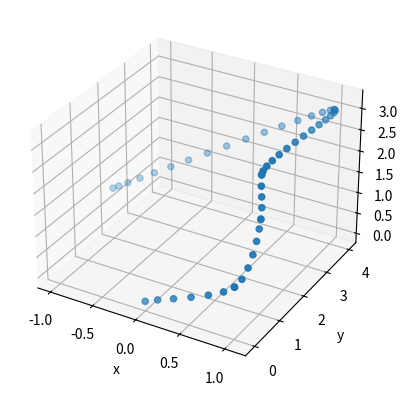

Recreate this plot in Python.
#!/bin/python3

from math import sqrt
import numpy as np
import matplotlib.pyplot as plt

def main():

    # list of waypoints for the generator to make
    waypts = [
        np.array([0.0, 0.0, 0.0]),
        np.array([1.0, 0.0, 1.0]),
        np.array([1.0, 1.0, 2.0]),
        np.array([1.0, 1.0, 3.0]),
        np.array([1.0, 4.0, 3.0]),
        np.array([-1.0, 2.0, 1.0])
    ]

    # spline = spline_path_sampled(waypts, 50)
    spline = spline_path_spaced(waypts, 5)
    splineArr = np.array(spline)

    # Creating an empty figure and setup the 3d plot axes
    fig = plt.figure()
    ax = plt.axes(projection="3d")

    # plot the resulting curve in either a line or a scatter 
    # (depends on what info you want)
    ax.scatter(splineArr[:, 0], splineArr[:, 1], splineArr[:, 2])
    # ax.plot3D(splineArr[:, 0], splineArr[:, 1], splineArr[:, 2], 'red')
    ax.set_xlabel("x")
    ax.set_ylabel("y")
    ax.set_zlabel("z")
 
    # Showing the above plot
    plt.show()

# spline path but given the number of samples to make along the curve
def spline_path_sampled(points: list, numSamples: int) -> list:
    # accumulate radial linear dist of path
    distances = []
    for i in range(1, len(points)):
        distances.append(radial_dist(points[i-1], points[i]))
    totalDistance = np.sum(distances)

    # run the path generator
    return spline_path_gen(points, numSamples, distances, totalDistance)

# spline path but given the max sampling ratio in samples / m travelled
# samples may be closer together than max sampling ratio
def spline_path_spaced(points: list, samples_per_m: int) -> list:
    # accumulate radial linear dist of path
    distances = []
    for i in range(1, len(points)):
        distances.append(radial_dist(points[i-1], points[i]))
    totalDistance = np.sum(distances)

    # figure out the number of samples needed for this spacing
    numSamples = int(totalDistance * samples_per_m)

    # run the path gen
    return spline_path_gen(points, numSamples, distances, totalDistance)
    

def spline_path_gen(points: list, numSamples: int, distances: list, totalDistance: float) -> list:
    # dont have to check for colinearity at all
    # the spline will lerp on its own if needed
    tangents = []

    # assign the pt 0 tangent to be the vector between pt 0 and pt 1
    tangentVect = np.array([
        points[1][0] - points[0][0],
        points[1][1] - points[0][1],
        points[1][2] - points[0][2]
    ])
    tangentVect = tangentVect / np.linalg.norm(tangentVect)
    tangents.append(np.array([tangentVect[0], tangentVect[1], tangentVect[2]]))

    # assign the pt n tangent to be the vector between pt n-1 and pt n
    tangentVect = np.array([
        points[len(points)-1][0] - points[len(points)-2][0],
        points[len(points)-1][1] - points[len(points)-2][1],
        points[len(points)-1][2] - points[len(points)-2][2]
    ])
    tangentVect = tangentVect / np.linalg.norm(tangentVect)
    tangents.append(np.array([tangentVect[0], tangentVect[1], tangentVect[2]]))

    
    # iterate from 1 to n-1
    for i in range(1, len(points)-1):
        # calculate vector P from pt k-1 to pt k
        p = np.array([
            points[i][0] - points[i-1][0],
            points[i][1] - points[i-1][1],
            points[i][2] - points[i-1][2]
        ])
        p = p / np.linalg.norm(p)

        # calculate vector A from pt k to pt k+1
        a = np.array([
            points[i+1][0] - points[i][0],
            points[i+1][1] - points[i][1],
            points[i+1][2] - points[i][2]
        ])
        a = a / np.linalg.norm(a)

        # calculate raidal distance dk from pt k-1 to pt k
        dk = distances[i-1]
        # calculate radial distance dk+1 from pt k to pt k+1
        dk1 = distances[i]

        # assign tangent at pk according to A * dk / dk+1 + p * dk+1 / dk 
        tangentK = a * dk / dk1 + p * dk1 / dk
        tangentK = tangentK / np.linalg.norm(tangentK)

        # save the tangent to the list of tangents
        tangents.insert(-1, np.array([tangentK[0], tangentK[1], tangentK[2]]))

    sampledPts = []
        
    # re-iterate to generate curve from 1 to n-1
    for i in range(1, len(points)):
        # calculate num samples for this portion based on pct of total distance between pts
        locSamples = round(distances[i-1] / totalDistance * numSamples)

        # generate the sample indicies
        locSamplePts = np.linspace(0.0, 1.0, locSamples)

        # sample the spline and save
        for samplePt in locSamplePts:
            sampledPts.append(spline_interp(points[i-1], tangents[i-1], points[i], tangents[i], samplePt))
    
    return sampledPts


# helper function for getting radial distance (l2 norm) between 2 vectors
def radial_dist(point1: np.ndarray, point2: np.ndarray) -> float:
    return np.linalg.norm(point1 - point2)

# cubic hermite interpolation function. Can extend to any dimensional order
# tested with 2d and 3d cases first but should extend to higher dimensionality
def spline_interp(position1: np.ndarray, tangent1: np.ndarray,
                  position2: np.ndarray, tangent2: np.ndarray, t: float) -> np.ndarray:

    # timing params
    t2 = t * t
    t3 = t2* t

    P0 = 2.0 * t3 - 3.0 * t2 + 1.0  # partial of position wrt position1
    T0 = t3 - 2.0 * t2 + t          # partial of position wrt tangent1
    P1 = -2.0 * t3 + 3.0 * t2       # partial of position wrt position2
    T1 = t3 - t2                    # partial of position wrt tangent2

    # this computes position
    result = P0 * position1 + T0 * tangent1 + P1 * position2 + T1 * tangent2

    return result

if __name__ == '__main__':
    main()
